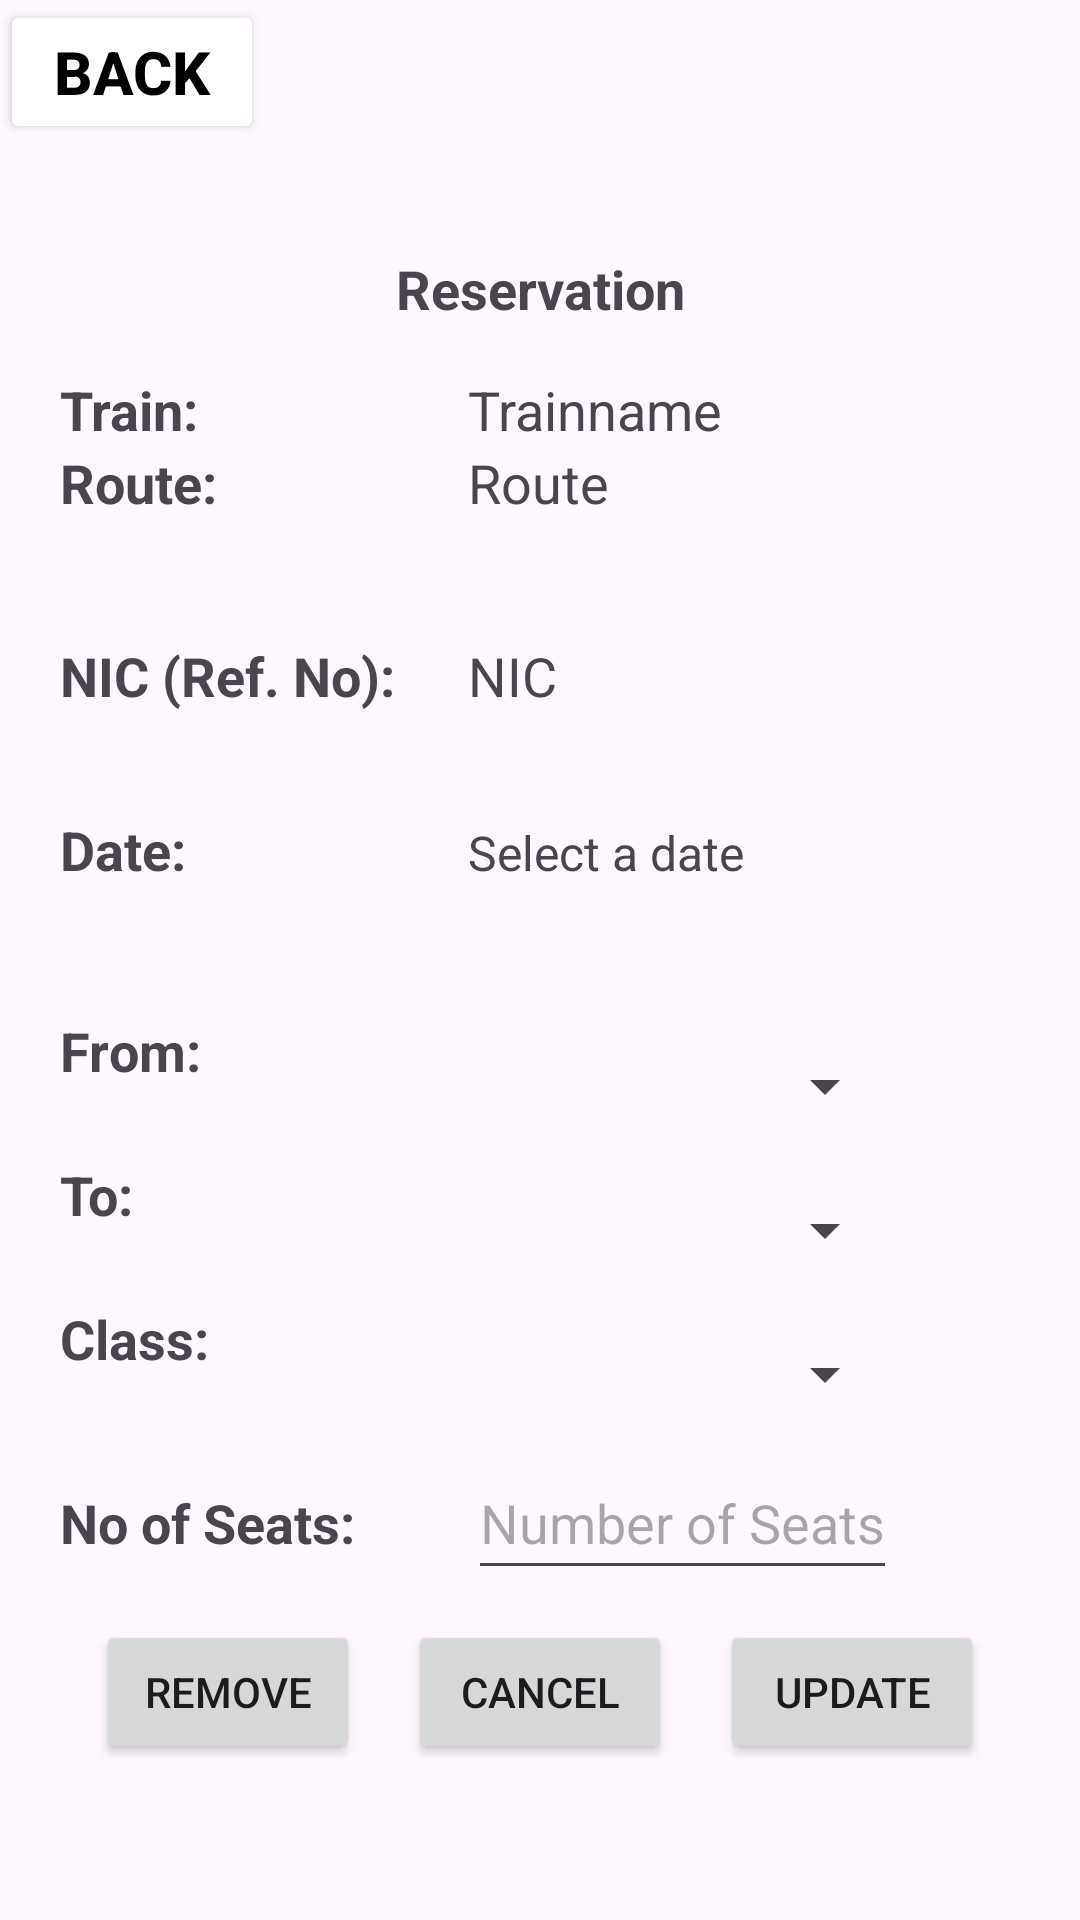

Write the Android layout XML for this screen, with the resource values it uses.
<!-- AndroidManifest.xml: application theme Theme.MobileApp -->
<!-- res/layout/activity_update_booking.xml -->
<?xml version="1.0" encoding="utf-8"?>
<RelativeLayout xmlns:android="http://schemas.android.com/apk/res/android"
    android:layout_width="match_parent"
    android:layout_height="match_parent" >

    <Button
        android:id="@+id/updateBookingBackButton"
        android:orientation="horizontal"
        android:layout_width="wrap_content"
        android:layout_height="wrap_content"
        android:layout_gravity="start"
        android:text="@string/back_temp"
        android:textSize="20sp"
        android:textColor="@color/black"
        android:backgroundTint="@color/white"
        android:textStyle="bold" />

    <RelativeLayout
        android:layout_width="wrap_content"
        android:layout_height="wrap_content"
        android:layout_below="@id/updateBookingBackButton"
        android:padding="20dp">

        <TextView
            android:id="@+id/updateBookingTitle"
            android:layout_width="match_parent"
            android:layout_height="wrap_content"
            android:layout_marginTop="16dp"
            android:layout_marginBottom="16dp"
            android:text="Reservation"
            android:textAlignment="center"
            android:textSize="18sp"
            android:textStyle="bold"
            />

        <TableLayout
            android:id="@+id/updateBookingFormTableLayout"
            android:layout_width="match_parent"
            android:layout_height="wrap_content"
            android:layout_below="@id/updateBookingTitle"
            android:layout_centerHorizontal="true">
            <TableRow>
                <TextView
                    android:id="@+id/updateBookingTrainNameLabelTextView"
                    android:layout_width="match_parent"
                    android:layout_height="wrap_content"
                    android:text="Train: "
                    android:textSize="18sp"
                    android:textStyle="bold"/>

                <TextView
                    android:id="@+id/updateBookingTrainNameTextView"
                    android:layout_width="match_parent"
                    android:layout_height="wrap_content"
                    android:layout_marginLeft="20dp"
                    android:text="Trainname"
                    android:textSize="18sp" />
            </TableRow>
            <TableRow>
                <TextView
                    android:id="@+id/updateBookingRouteLabelTextView"
                    android:layout_width="match_parent"
                    android:layout_height="wrap_content"
                    android:text="Route: "
                    android:textSize="18sp"
                    android:textStyle="bold"/>

                <TextView
                    android:id="@+id/updateBookingRouteTextView"
                    android:layout_width="match_parent"
                    android:layout_height="wrap_content"
                    android:layout_marginLeft="20dp"
                    android:text="Route"
                    android:textSize="18sp" />
            </TableRow>

            <TableRow
                android:layout_marginTop="40dp">
                <TextView
                    android:id="@+id/updateBookingNICTextView"
                    android:layout_width="match_parent"
                    android:layout_height="wrap_content"
                    android:text="NIC (Ref. No): "
                    android:textSize="18sp"
                    android:textStyle="bold"/>
                <TextView
                    android:id="@+id/updateBookingNICEditText"
                    android:layout_width="match_parent"
                    android:layout_height="48dp"
                    android:layout_marginLeft="20dp"
                    android:inputType="text"
                    android:text="NIC"
                    android:textSize="18sp"/>

            </TableRow>
            <TableRow
                android:paddingTop="10dp">
                <TextView
                    android:id="@+id/updateBookingDateTextView"
                    android:layout_width="match_parent"
                    android:layout_height="wrap_content"
                    android:text="Date: "
                    android:textSize="18sp"
                    android:textStyle="bold"/>
                <TextView
                    android:id="@+id/updateBookingExpandCollapseButton"
                    android:layout_width="wrap_content"
                    android:layout_height="48dp"
                    android:layout_marginLeft="20dp"
                    android:text="Select a date"
                    android:onClick="toggleDatePickerVisibility"
                    android:textSize="16sp"/>

            </TableRow>
            <TableRow>
                <TextView/>
                
                <DatePicker
                    android:id="@+id/updateBookingDatePicker"
                    android:layout_width="230dp"
                    android:layout_height="wrap_content"
                    android:layout_below="@id/updateBookingExpandCollapseButton"
                    android:visibility="gone" />
            </TableRow>
            <TableRow>
                <TextView
                    android:id="@+id/updateBookingFromTextView"
                    android:layout_width="match_parent"
                    android:layout_height="wrap_content"
                    android:text="From: "
                    android:textSize="18sp"
                    android:textStyle="bold"/>






                <Spinner
                    android:id="@+id/updateBookingFromSpinner"
                    android:layout_width="match_parent"
                    android:layout_height="48dp"
                    android:layout_marginLeft="20dp"/>
            </TableRow>
            <TableRow>
                <TextView
                    android:id="@+id/updateBookingtoTextView"
                    android:layout_width="match_parent"
                    android:layout_height="wrap_content"
                    android:text="To: "
                    android:textSize="18sp"
                    android:textStyle="bold"/>







                <Spinner
                    android:id="@+id/updateBookingToSpinner"
                    android:layout_width="match_parent"
                    android:layout_height="48dp"
                    android:layout_marginLeft="20dp"/>
            </TableRow>
            <TableRow>
                <TextView
                    android:id="@+id/updateBookingClassTextView"
                    android:layout_width="match_parent"
                    android:layout_height="wrap_content"
                    android:text="Class: "
                    android:textSize="18sp"
                    android:textStyle="bold"/>






                <Spinner
                    android:id="@+id/updateBookingClassSpinner"
                    android:layout_width="match_parent"
                    android:layout_height="48dp"
                    android:layout_marginLeft="20dp"/>
            </TableRow>
            <TableRow>
                <TextView
                    android:id="@+id/updateBookingSeatNumberTextView"
                    android:layout_width="match_parent"
                    android:layout_height="wrap_content"
                    android:text="No of Seats: "
                    android:textSize="18sp"
                    android:textStyle="bold"/>
                <EditText
                    android:inputType="numberSigned"
                    android:id="@+id/updateBookingSeatNumberEditText"
                    android:layout_width="match_parent"
                    android:layout_height="48dp"
                    android:layout_marginLeft="20dp"
                    android:hint="@string/number_of_seats"/>
            </TableRow>

        </TableLayout>
        <LinearLayout
            xmlns:android="http://schemas.android.com/apk/res/android"
            android:layout_width="wrap_content"
            android:layout_height="wrap_content"
            android:layout_below="@id/updateBookingFormTableLayout"
            android:padding="10dp"
            android:layout_centerHorizontal="true"
            android:id="@+id/updateBookingButtonGroup">

            <Button
                android:id="@+id/removeBookingButton"
                android:layout_width="wrap_content"
                android:layout_height="wrap_content"
                android:text="Remove"
                android:layout_marginEnd="16dp" />

            <Button
                android:id="@+id/cancelBookingButton"
                android:layout_width="wrap_content"
                android:layout_height="wrap_content"
                android:text="Cancel"
                android:layout_marginEnd="16dp" />

            <Button
                android:id="@+id/updateBookingUpdateButton"
                android:layout_width="wrap_content"
                android:layout_height="wrap_content"
                android:text="Update"
                android:orientation="horizontal"
                android:layout_centerHorizontal="true" />

        </LinearLayout>

        <TextView
            android:id="@+id/infoTextView"
            android:layout_width="match_parent"
            android:layout_height="wrap_content"
            android:textSize="14sp"
            android:textStyle="bold"
            android:layout_below="@id/updateBookingButtonGroup"/>

    </RelativeLayout>
</RelativeLayout>
<!-- resources referenced by this layout -->
<resources>
  <color name="black">#FF000000</color>
  <color name="white">#FFFFFFFF</color>
  <string name="back_temp">Back</string>
  <string name="number_of_seats">Number of Seats</string>
  <style name="Theme.MobileApp" parent="Base.Theme.MobileApp" />
  <style name="Base.Theme.MobileApp" parent="Theme.Material3.DayNight.NoActionBar">
          
          
          <item name="colorPrimary">@color/my_primary</item>
          <item name="colorPrimaryVariant">@color/my_primary</item>
          <item name="colorOnPrimary">@color/white</item>
          
          <item name="colorSecondary">@color/my_secondary</item>
          <item name="colorSecondaryVariant">@color/my_secondary</item>
          <item name="colorOnSecondary">@color/black</item>
          
          <item name="android:statusBarColor">@color/my_primary</item>
      </style>
  <color name="my_primary">#4CAF50</color>
  <color name="my_secondary">#8BC34A</color>
</resources>
